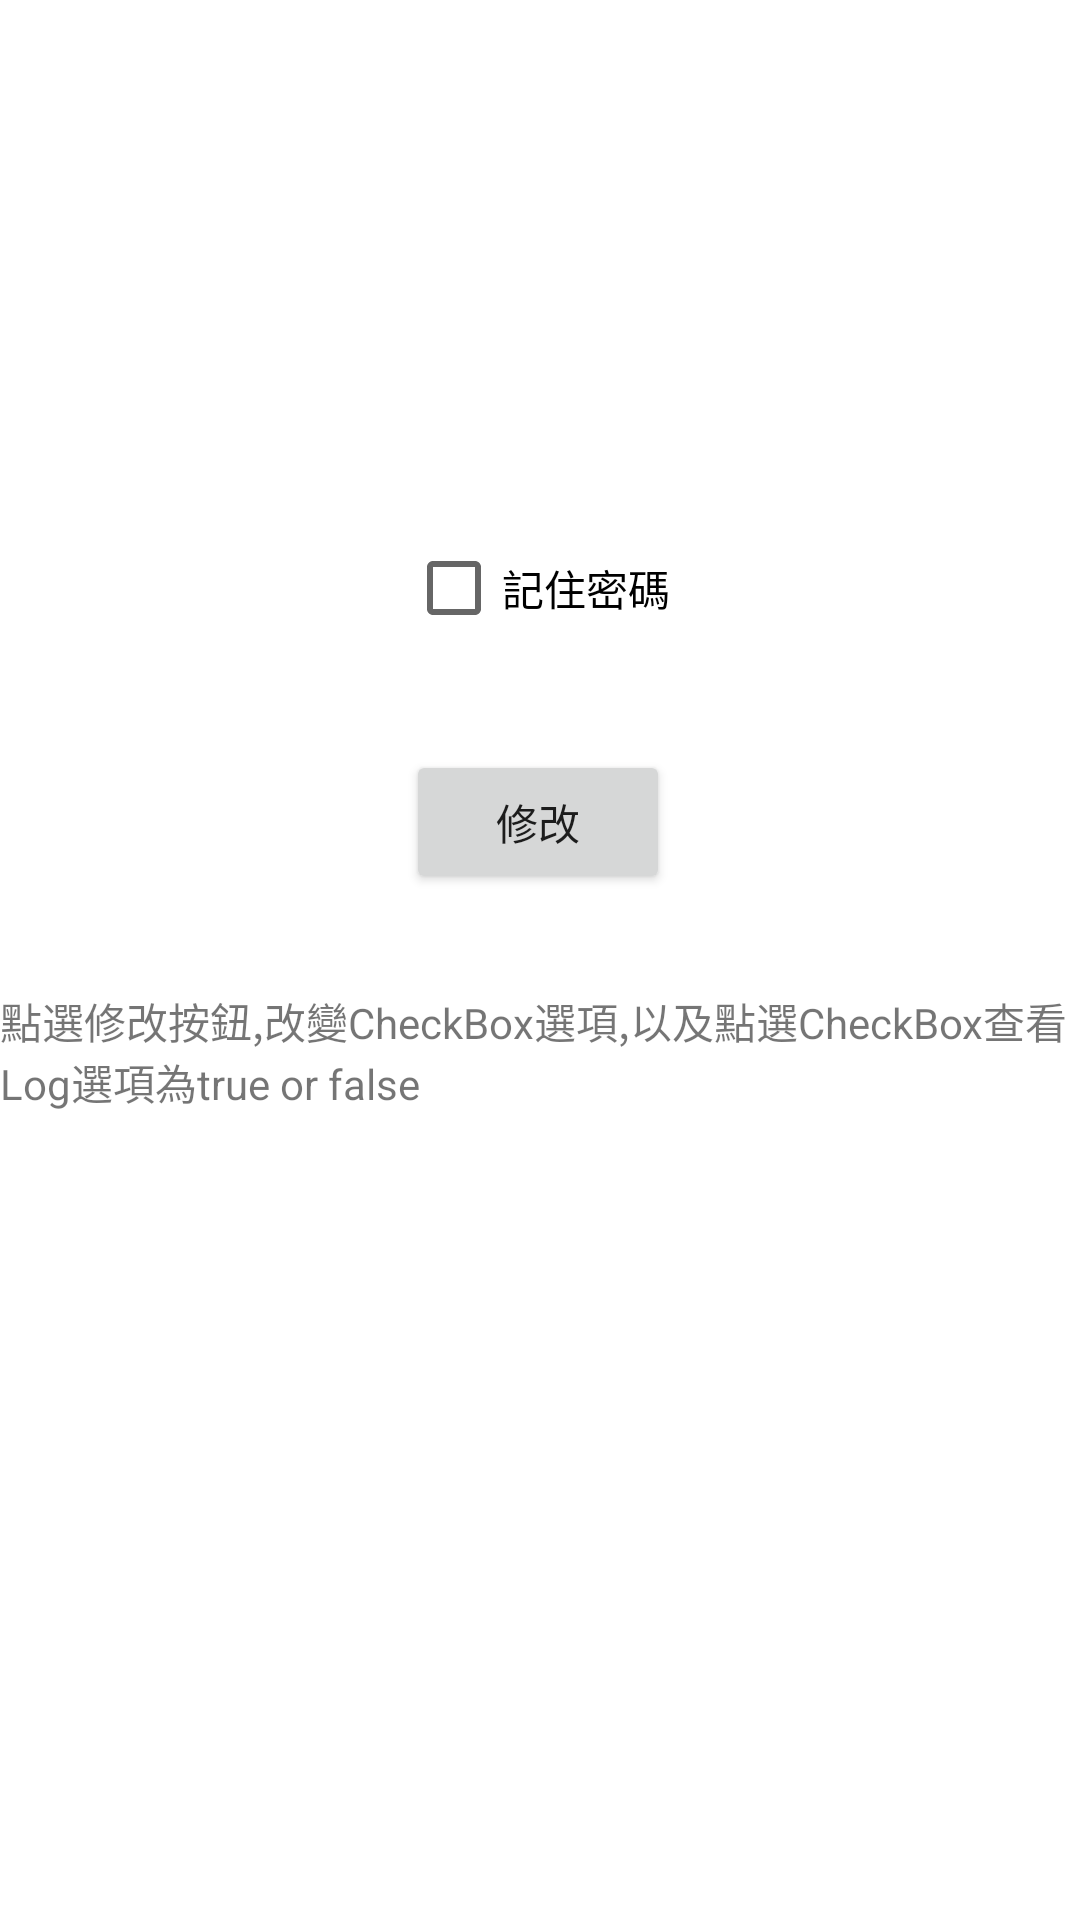

Reconstruct the res/layout file that produces this screen, plus the resources it refers to.
<!-- AndroidManifest.xml: application theme Theme.GuessGreenBeanSoup -->
<!-- res/layout/activity_data_binding2.xml -->
<?xml version="1.0" encoding="utf-8"?>
<layout xmlns:android="http://schemas.android.com/apk/res/android"
    xmlns:app="http://schemas.android.com/apk/res-auto"
    xmlns:tools="http://schemas.android.com/tools">

    <data>
        <variable
            name="model"
            type="com.max.guess.RememberMe" />
    </data>

    <androidx.constraintlayout.widget.ConstraintLayout
        android:layout_width="match_parent"
        android:layout_height="match_parent"
        tools:context=".DataBindingActivity2">

        <Button
            android:id="@+id/btn_change2"
            android:layout_width="wrap_content"
            android:layout_height="wrap_content"
            android:layout_marginTop="30dp"
            android:text="修改"
            app:layout_constraintEnd_toEndOf="parent"
            app:layout_constraintHorizontal_bias="0.498"
            app:layout_constraintStart_toStartOf="parent"
            app:layout_constraintTop_toBottomOf="@+id/checkBox" />

        <CheckBox
            android:id="@+id/checkBox"
            android:layout_width="wrap_content"
            android:layout_height="wrap_content"
            android:layout_marginTop="172dp"
            android:checked="@={model.rememberMe}"
            android:text="記住密碼"
            app:layout_constraintEnd_toEndOf="parent"
            app:layout_constraintHorizontal_bias="0.498"
            app:layout_constraintStart_toStartOf="parent"
            app:layout_constraintTop_toTopOf="parent" />

        <TextView
            android:id="@+id/textView11"
            android:layout_width="match_parent"
            android:layout_height="wrap_content"
            android:layout_marginTop="32dp"
            android:text="點選修改按鈕,改變CheckBox選項,以及點選CheckBox查看Log選項為true or false"
            app:layout_constraintEnd_toEndOf="parent"
            app:layout_constraintStart_toStartOf="parent"
            app:layout_constraintTop_toBottomOf="@+id/btn_change2" />
    </androidx.constraintlayout.widget.ConstraintLayout>
</layout>
<!-- resources referenced by this layout -->
<resources>
  <style name="Theme.GuessGreenBeanSoup" parent="Theme.MaterialComponents.DayNight.DarkActionBar">
          
          <item name="colorPrimary">@color/purple_500</item>
          <item name="colorPrimaryVariant">@color/purple_700</item>
          <item name="colorOnPrimary">@color/white</item>
          
          <item name="colorSecondary">@color/teal_200</item>
          <item name="colorSecondaryVariant">@color/teal_700</item>
          <item name="colorOnSecondary">@color/black</item>
          
          <item name="android:statusBarColor" tools:targetApi="l">?attr/colorPrimaryVariant</item>
          
      </style>
  <color name="purple_500">#FF6200EE</color>
  <color name="purple_700">#FF3700B3</color>
  <color name="white">#FFFFFFFF</color>
  <color name="teal_200">#FF03DAC5</color>
  <color name="teal_700">#FF018786</color>
  <color name="black">#FF000000</color>
</resources>
